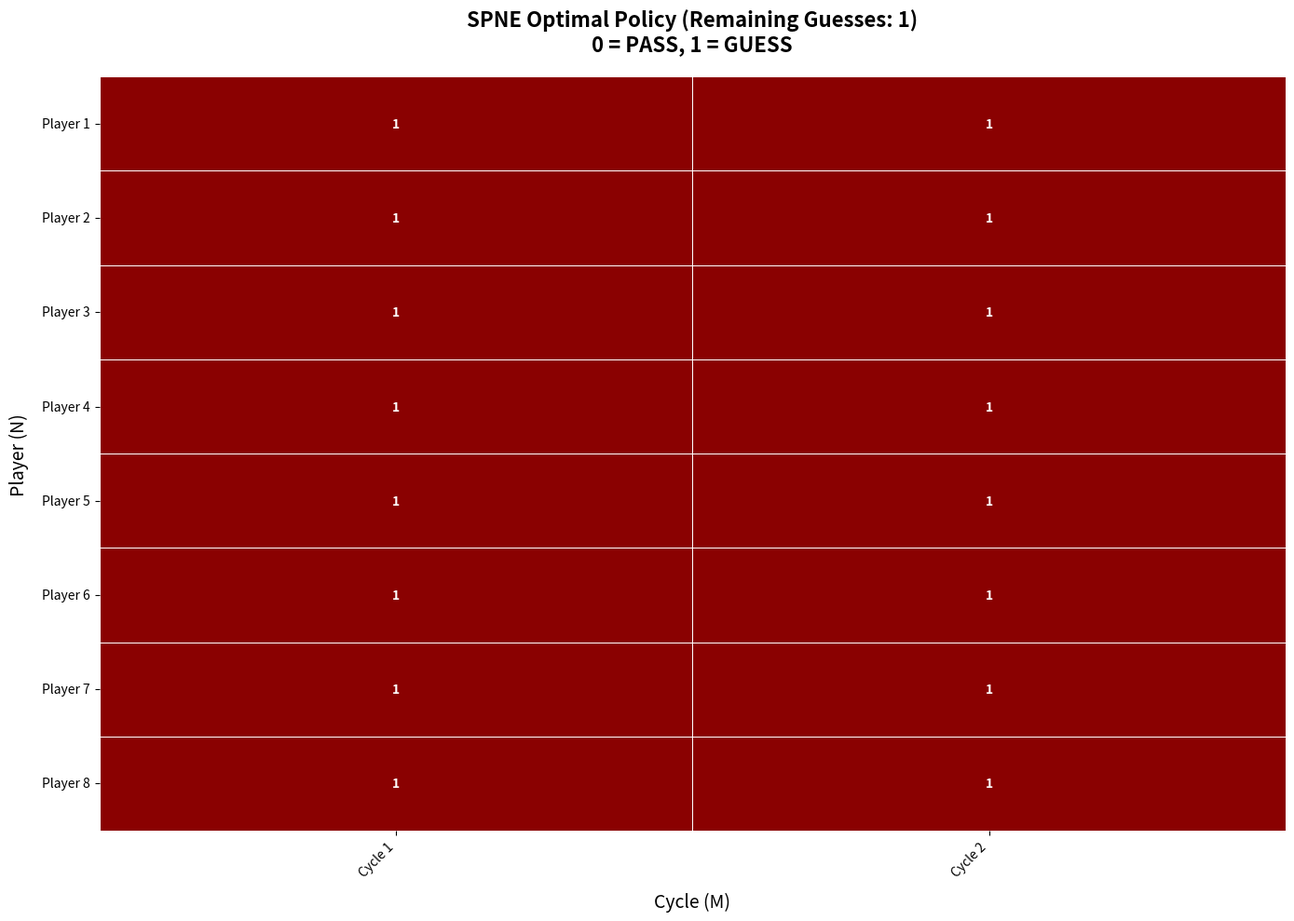
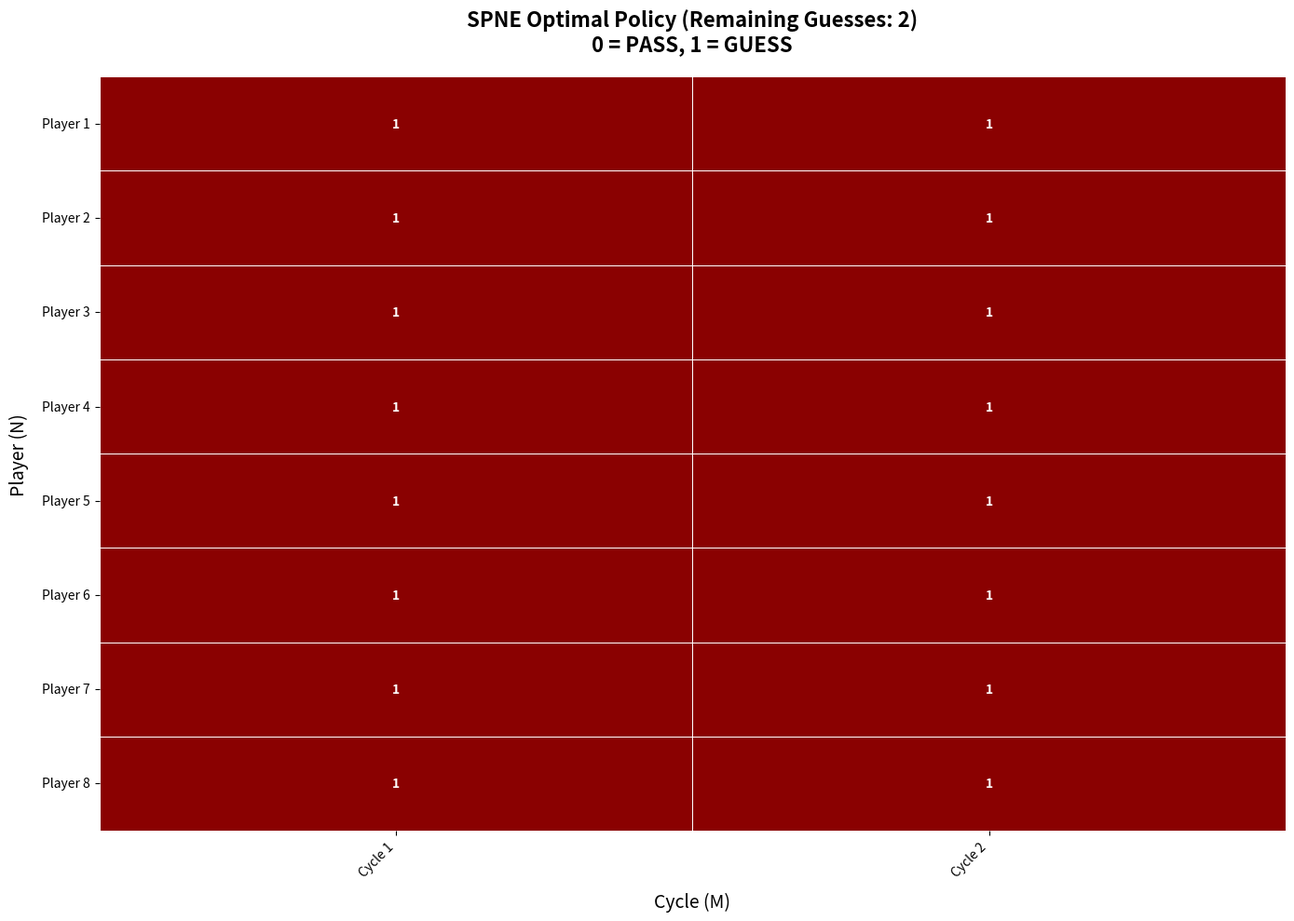
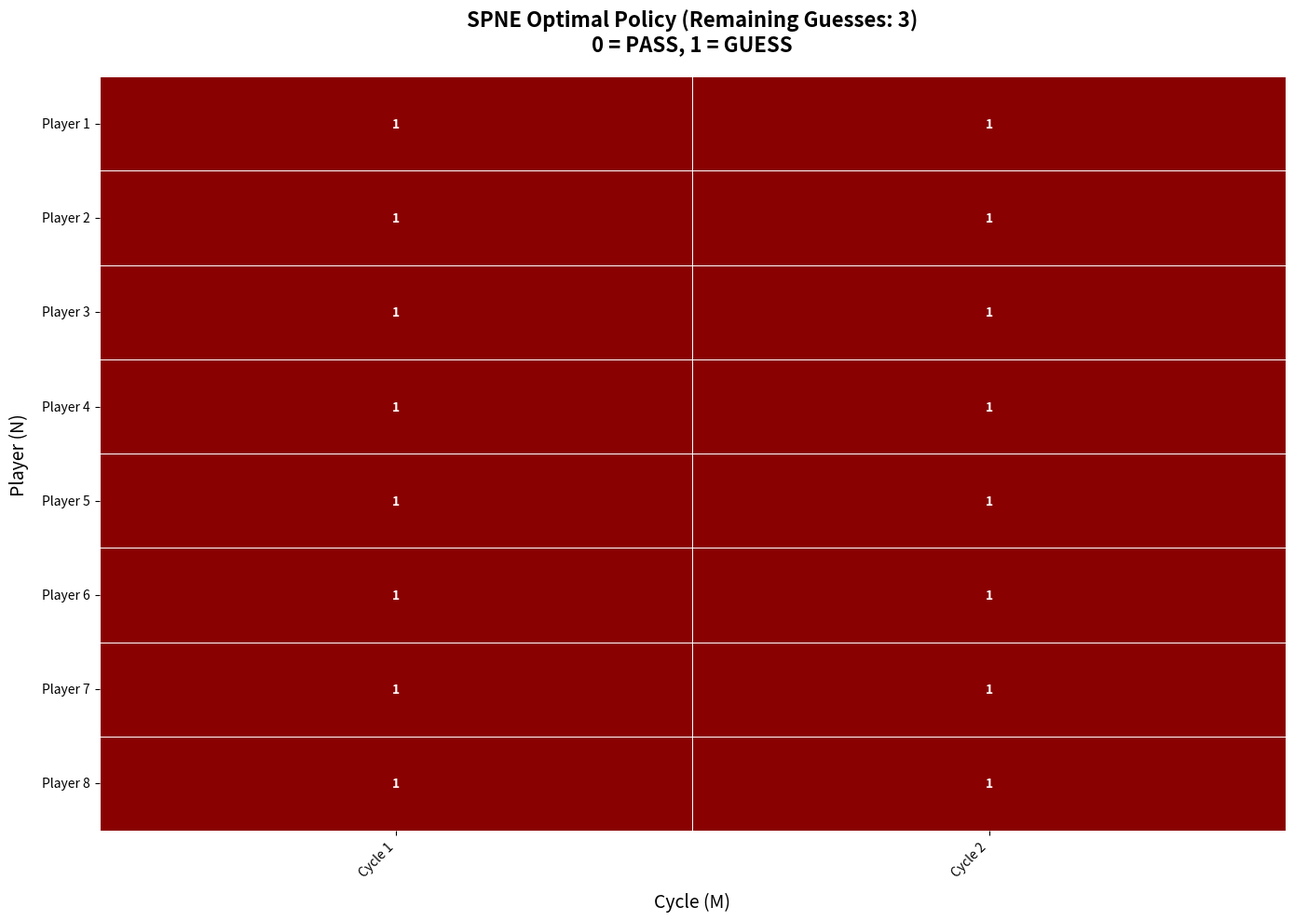
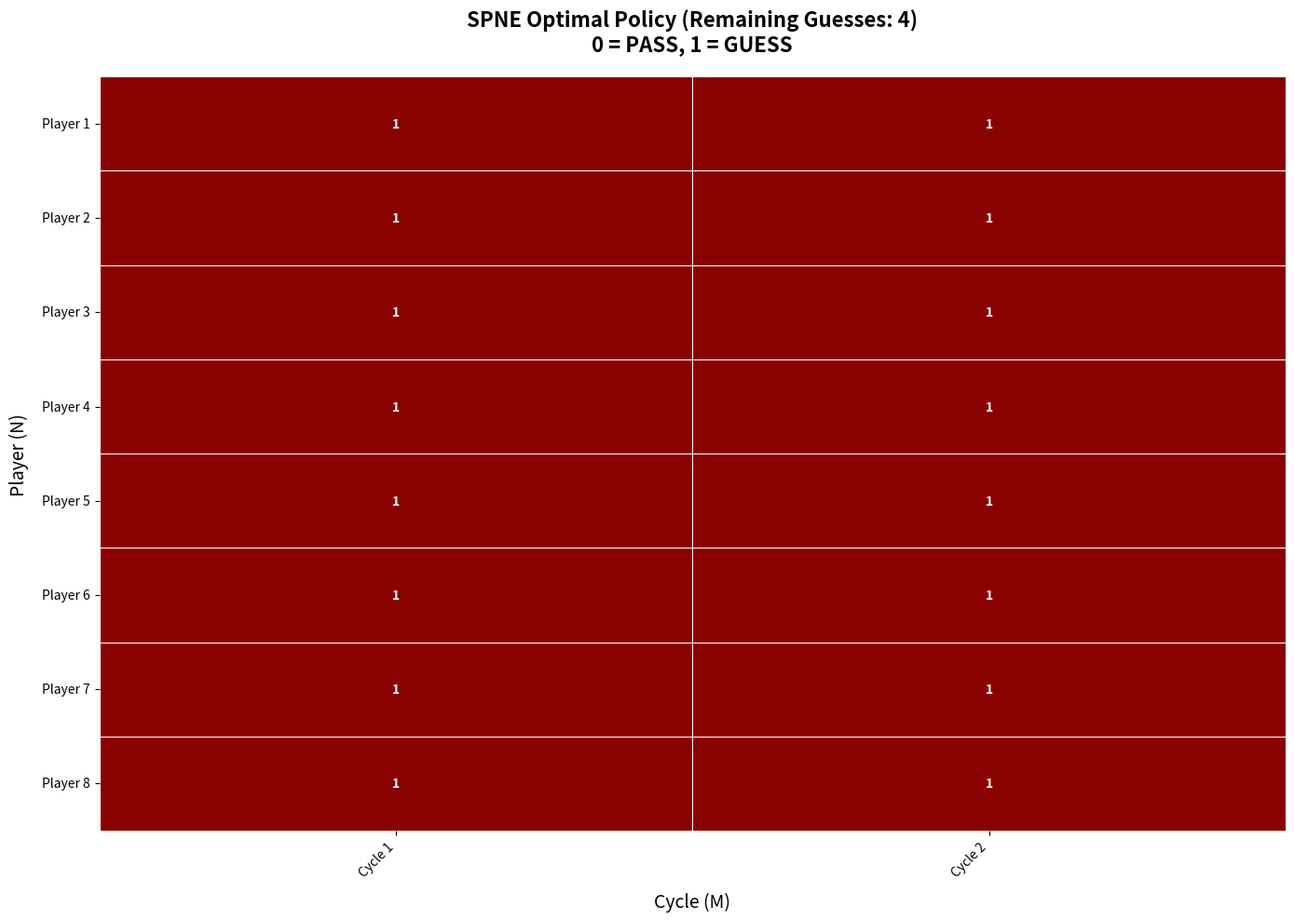

These charts were generated, in order, by the following Python code:
import numpy as np

N = 8
M = 2
L = 4
C = 20
BASE = 0.02
RATE = 1

value_matrix = np.zeros((N,M,L+1))
policy_matrix = np.zeros((N,M,L+1))

def phi(i,j):
    turn = (j)*N + i - 1
    return 1 - (1-BASE)*np.exp(-RATE*turn)

def s_prime(i,j,l):
    s = 1

    if i != N-1:
        for next_i in range(i+1, N):
            s *= (1-phi(next_i,j)*policy_matrix[next_i][j][l])
    if i != 0 and j < M-1:
        for prev_i in range(i-1,-1,-1):
            s *= (1-phi(prev_i,j+1)*policy_matrix[prev_i][j+1][l])
    return s

#base case of backward induction
for n in range(N-1,-1,-1):
    for l in range(0,L+1):
        if l == 0:
            value_matrix[n][M-1][l] = 0
            policy_matrix[n][M-1][l] = 0
        else:
            value_matrix[n][M-1][l] = C
            policy_matrix[n][M-1][l] = 1

#backward induction
for m in range(M - 2, -1, -1):
    for n in range(N - 1, -1, -1):
        for l in range(1, L + 1):
            current_phi = phi(n, m)
            s_val = s_prime(n, m, L) 
            value_ans = C + (1 - current_phi) * s_val * value_matrix[n][m + 1][l - 1]
            value_pass = s_val * value_matrix[n][m + 1][l]
            if value_ans >= value_pass:
                value_matrix[n][m][l] = value_ans
                policy_matrix[n][m][l] = 1
            else:
                value_matrix[n][m][l] = value_pass
                policy_matrix[n][m][l] = 0


import matplotlib.pyplot as plt
import seaborn as sns
from matplotlib.colors import ListedColormap

def plot_policy_heatmap(policy_matrix, remaining_guesses):
    N, M, _ = policy_matrix.shape
    policy_slice = policy_matrix[:, :, remaining_guesses]
    
    colors = ["#8a0101", '#86efac'] 
    cmap = ListedColormap(colors)
    
    # 1. INCREASE CANVAS SIZE: Changed from (10, 8) to (14, 10)
    plt.figure(figsize=(14, 10))
    
    # 2. REDUCE FONT SIZE: Changed annot_kws size from 14 to 10 (or smaller if N/M are huge)
    ax = sns.heatmap(policy_slice, 
                     cmap=cmap, 
                     linewidths=0.5, 
                     linecolor='white',
                     cbar=False,            
                     annot=True,            
                     fmt='g', 
                     annot_kws={"size": 10, "weight": "bold"})
    
    ax.set_title(f"SPNE Optimal Policy (Remaining Guesses: {remaining_guesses})\n0 = PASS, 1 = GUESS", 
                 fontsize=16, pad=20, weight='bold')
    ax.set_xlabel("Cycle (M)", fontsize=14, labelpad=10)
    ax.set_ylabel("Player (N)", fontsize=14, labelpad=10)
    
    # 3. ROTATE X-LABELS: Added rotation=45 and horizontalalignment='right'
    ax.set_xticklabels([f"Cycle {m+1}" for m in range(M)], rotation=45, ha='right')
    ax.set_yticklabels([f"Player {n+1}" for n in range(N)], rotation=0)
    
    plt.tight_layout()
    plt.show()

def plot_value_heatmap(value_matrix, remaining_guesses):
    N, M, _ = value_matrix.shape
    value_slice = value_matrix[:, :, remaining_guesses]
    
    # INCREASE CANVAS SIZE
    plt.figure(figsize=(14, 10))
    
    # REDUCE FONT SIZE AND CHANGE FORMATTING
    # If the float values are too long, change fmt='.1f' to fmt='.0f' to round to whole numbers
    ax = sns.heatmap(value_slice, 
                     cmap='viridis', 
                     linewidths=0.5, 
                     linecolor='white',
                     cbar=True,             
                     annot=True,            
                     fmt='.1f',             
                     annot_kws={"size": 9}) # Reduced size for decimals
    
    ax.set_title(f"Expected Value (Remaining Guesses: {remaining_guesses})", 
                 fontsize=16, pad=20, weight='bold')
    ax.set_xlabel("Cycle (M)", fontsize=14, labelpad=10)
    ax.set_ylabel("Player (N)", fontsize=14, labelpad=10)
    
    # ROTATE X-LABELS
    ax.set_xticklabels([f"Cycle {m+1}" for m in range(M)], rotation=45, ha='right')
    ax.set_yticklabels([f"Player {n+1}" for n in range(N)], rotation=0)
    
    plt.tight_layout()
    plt.show()

is_optimal_always_ans = (policy_matrix[:,:,1:] == 1).all()
print(is_optimal_always_ans)

for l in range(1,L+1):
    plot_policy_heatmap(policy_matrix, l)
